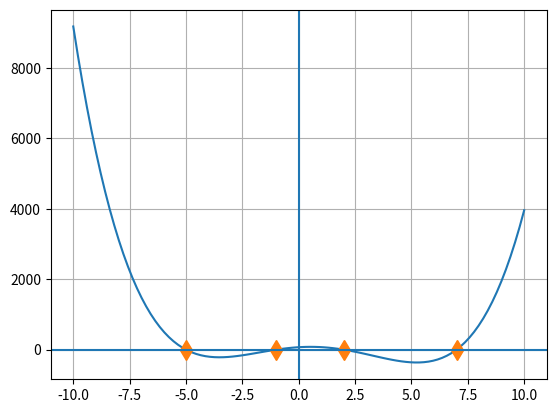

This chart was generated by the following Python code:
import numpy as np
from matplotlib import pyplot as plt
from scipy import optimize

x=np.linspace(-10,10,100)
print(x)
def fun(x,a=1, b=3, c=35, d=39, e=70):
    return a*x**4 -b*x**3 -c*x**2 +d*x +e
 
sol = optimize.root(fun,[-7, 1, 3, 7.5])
plt.plot(x,fun(x))
plt.plot(sol.x,fun(sol.x),'d',ms=10)
plt.grid()
plt.axvline(0)
plt.axhline(0)
plt.show()
